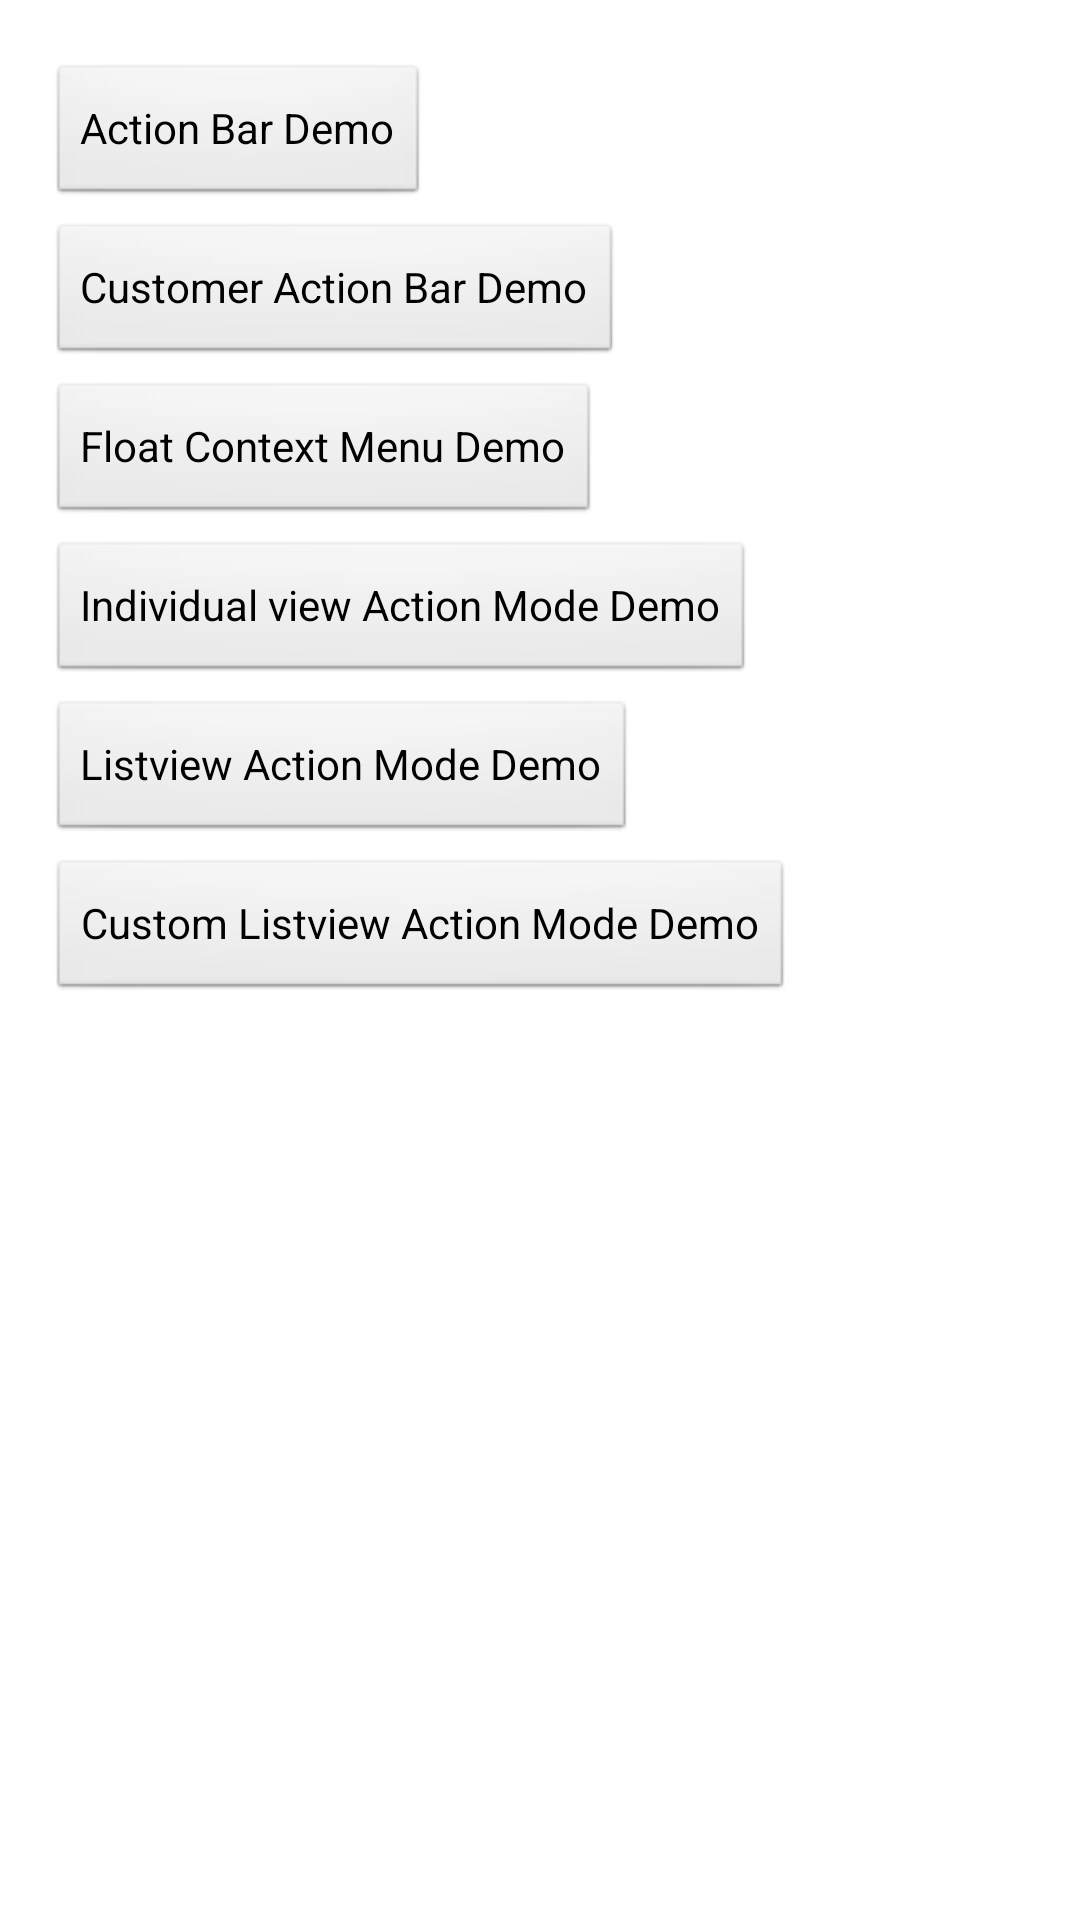

Reconstruct the res/layout file that produces this screen, plus the resources it refers to.
<!-- AndroidManifest.xml: application theme AppTheme -->
<!-- res/layout/menu_and_action_bar_demo_activity.xml -->
<RelativeLayout xmlns:android="http://schemas.android.com/apk/res/android"
    xmlns:tools="http://schemas.android.com/tools"
    android:layout_width="match_parent"
    android:layout_height="match_parent"
    android:paddingBottom="@dimen/activity_vertical_margin"
    android:paddingLeft="@dimen/activity_horizontal_margin"
    android:paddingRight="@dimen/activity_horizontal_margin"
    android:paddingTop="@dimen/activity_vertical_margin" >

    <Button
        android:id="@+id/menuAndActionBarDemo_ActionBarDemoButton"
        android:layout_width="wrap_content"
        android:layout_height="wrap_content"
        android:layout_marginTop="5dp"
        android:text="Action Bar Demo" />

    <Button
        android:id="@+id/menuAndActionBarDemo_customerActionBarDemoButton"
        android:layout_width="wrap_content"
        android:layout_height="wrap_content"
        android:layout_marginTop="5dp"
        android:layout_below="@+id/menuAndActionBarDemo_ActionBarDemoButton"
        android:text="Customer Action Bar Demo" />

    
    <Button
        android:id="@+id/menuAndActionBarDemo_floatContextMenuDemoButton"
        android:layout_width="wrap_content"
        android:layout_height="wrap_content"
        android:layout_marginTop="5dp"
        android:layout_below="@+id/menuAndActionBarDemo_customerActionBarDemoButton"
        android:text="Float Context Menu Demo" />

    <Button
        android:id="@+id/menuAndActionBarDemo_individualViewActionModeDemoButton"
        android:layout_width="wrap_content"
        android:layout_height="wrap_content"
        android:layout_marginTop="5dp"
        android:layout_below="@+id/menuAndActionBarDemo_floatContextMenuDemoButton"
        android:text="Individual view Action Mode Demo" />

    <Button
        android:id="@+id/menuAndActionBarDemo_listviewActionModeDemoButton"
        android:layout_width="wrap_content"
        android:layout_height="wrap_content"
        android:layout_marginTop="5dp"
        android:layout_below="@+id/menuAndActionBarDemo_individualViewActionModeDemoButton"
        android:text="Listview Action Mode Demo" />

    <Button
        android:id="@+id/menuAndActionBarDemo_customListviewActionModeButton"
        android:layout_width="wrap_content"
        android:layout_height="wrap_content"
        android:layout_marginTop="5dp"
        android:layout_below="@+id/menuAndActionBarDemo_listviewActionModeDemoButton"
        android:text="Custom Listview Action Mode Demo" />
    
</RelativeLayout>
<!-- resources referenced by this layout -->
<resources>
  <dimen name="activity_horizontal_margin">16dp</dimen>
  <dimen name="activity_vertical_margin">16dp</dimen>
  <style name="AppTheme" parent="AppBaseTheme">
          
      </style>
  <style name="AppBaseTheme" parent="android:Theme.Light">
          
      </style>
</resources>
